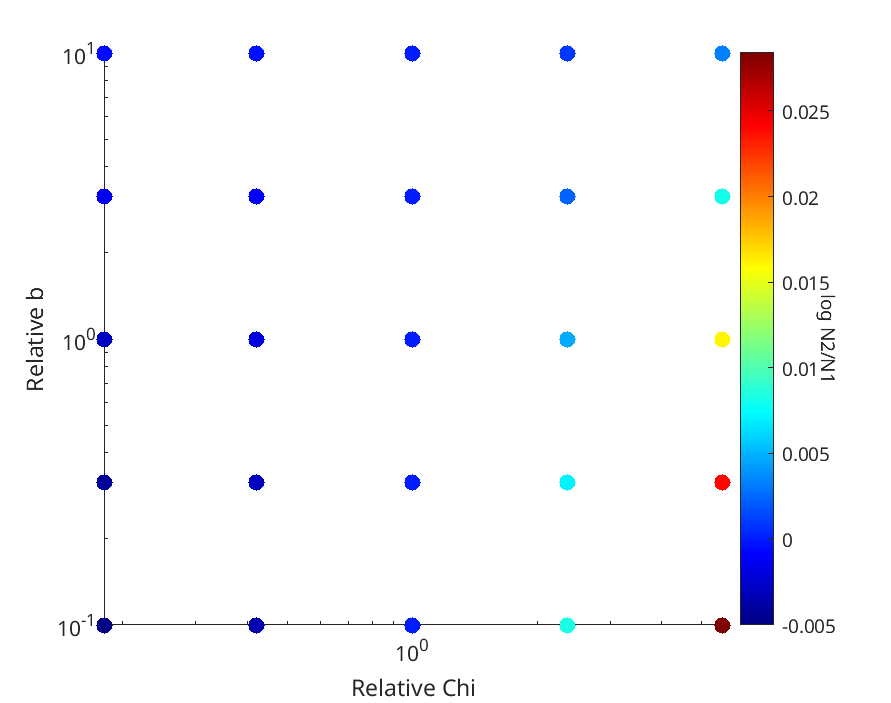

Data behind this chart, as committed beside it:
Cell_population, Cell2_population, relativecA, relativeI, Chi, irate
4.5055e+12, 4.4895e+12, 0.42, 0.1, 315, 1e-14
2.47e+12, 2.465e+12, 0.42, 1, 315, 1e-14
4.6487e+11, 4.6468e+11, 0.42, 10, 315, 1e-14
1.1991e+12, 1.1978e+12, 0.42, 3.162, 315, 1e-14
3.7557e+12, 3.7445e+12, 0.42, 0.3162, 315, 1e-14
4.498e+12, 4.6275e+12, 5.62, 0.1, 315, 1e-14
2.4518e+12, 2.4915e+12, 5.62, 1, 315, 1e-14
4.6358e+11, 4.6511e+11, 5.62, 10, 315, 1e-14
1.1923e+12, 1.2019e+12, 5.62, 3.162, 315, 1e-14
3.7372e+12, 3.8275e+12, 5.62, 0.3162, 315, 1e-14
4.5047e+12, 4.5047e+12, 1, 0.1, 315, 1e-14
2.4679e+12, 2.4679e+12, 1, 1, 315, 1e-14
4.6472e+11, 4.6472e+11, 1, 10, 315, 1e-14
1.1983e+12, 1.1983e+12, 1, 3.162, 315, 1e-14
3.7537e+12, 3.7537e+12, 1, 0.3162, 315, 1e-14
4.5059e+12, 4.4833e+12, 0.18, 0.1, 315, 1e-14
2.4708e+12, 2.4638e+12, 0.18, 1, 315, 1e-14
4.6493e+11, 4.6466e+11, 0.18, 10, 315, 1e-14
1.1994e+12, 1.1977e+12, 0.18, 3.162, 315, 1e-14
3.7566e+12, 3.7407e+12, 0.18, 0.3162, 315, 1e-14
4.5027e+12, 4.5407e+12, 2.37, 0.1, 315, 1e-14
2.4632e+12, 2.4749e+12, 2.37, 1, 315, 1e-14
4.6439e+11, 4.6484e+11, 2.37, 10, 315, 1e-14
1.1965e+12, 1.1994e+12, 2.37, 3.162, 315, 1e-14
3.7488e+12, 3.7754e+12, 2.37, 0.3162, 315, 1e-14
